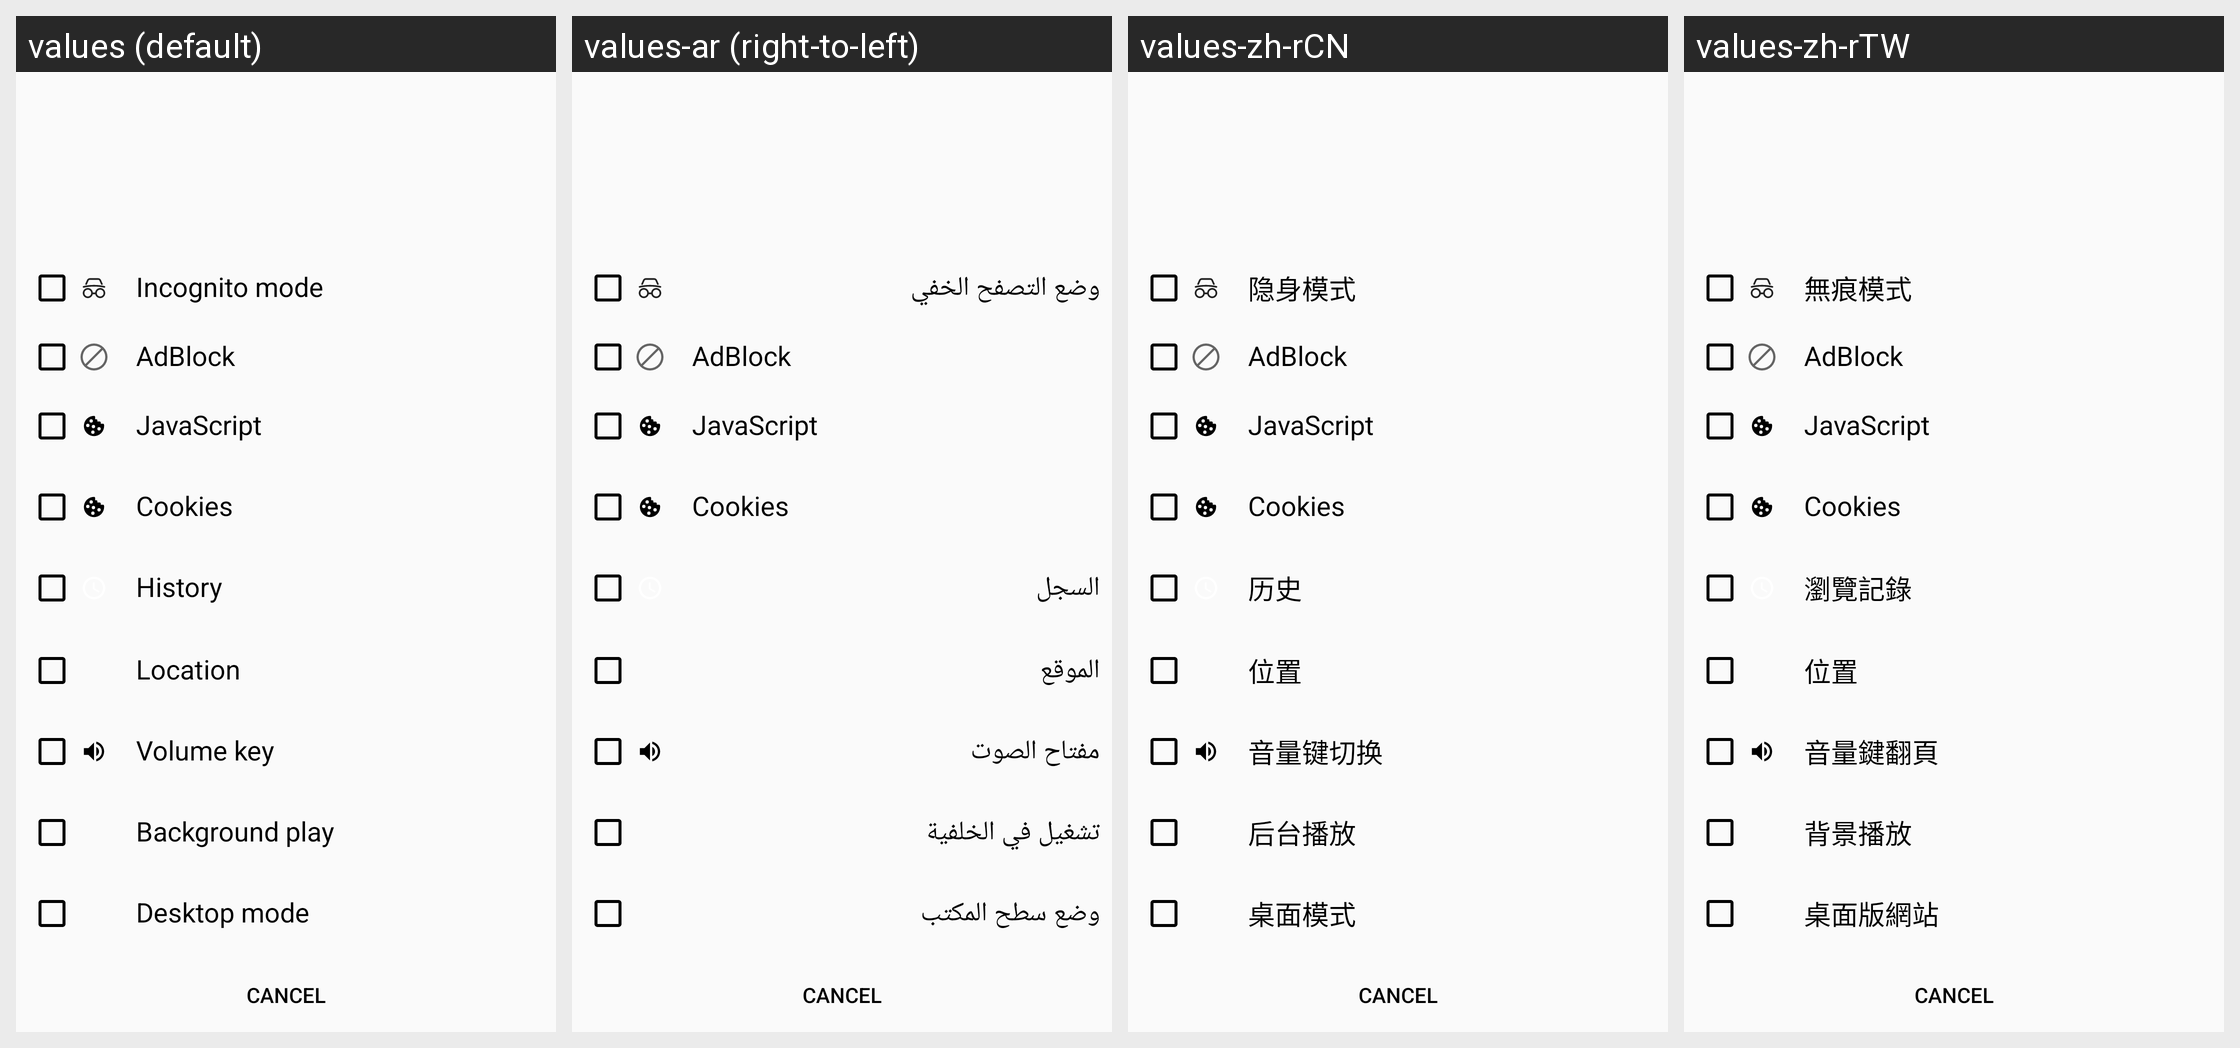

Locale-by-locale string values for the Android screen shown in this grid:
Android screen res/layout/dialog_toggle.xml rendered under 4 locales, left to right: values (default), values-ar (right-to-left), values-zh-rCN, values-zh-rTW. Device: Nexus 5 (rendered at 1080×1920; each locale shown at half size, 540×960, under a caption strip naming it); theme AppTheme.
Other locales in the repository, not shown: values-af, values-ca, values-cs, values-da, values-de, values-el, values-en, values-es, values-fi, values-fr, values-fr-rFR, values-he, values-hu, values-id, values-in, values-it, values-ja, values-ko, values-nl, values-no, values-pl, values-pt, values-ro, values-ru, values-ru-rRU, values-sat, values-sr, values-sv, values-tr, values-uk, values-uk-rUA, values-vi, values-zh.
Strings drawn on this screen, with the default value and each locale's value (text and hints the layout hard-codes, and strings that could not be matched under every locale, appear in the picture but are not listed):

setting_title_incognito
  values: Incognito mode
  values-ar: وضع التصفح الخفي
  values-zh-rCN: 隐身模式
  values-zh-rTW: 無痕模式

setting_title_javascript
  values: JavaScript
  values-ar: JavaScript
  values-zh-rCN: JavaScript
  values-zh-rTW: JavaScript

history
  values: History
  values-ar: السجل
  values-zh-rCN: 历史
  values-zh-rTW: 瀏覽記錄

location
  values: Location
  values-ar: الموقع
  values-zh-rCN: 位置
  values-zh-rTW: 位置

volume_page_turn
  values: Volume key
  values-ar: مفتاح الصوت
  values-zh-rCN: 音量键切换
  values-zh-rTW: 音量鍵翻頁

media_continue
  values: Background play
  values-ar: تشغيل في الخلفية
  values-zh-rCN: 后台播放
  values-zh-rTW: 背景播放

desktop_mode
  values: Desktop mode
  values-ar: وضع سطح المكتب
  values-zh-rCN: 桌面模式
  values-zh-rTW: 桌面版網站
